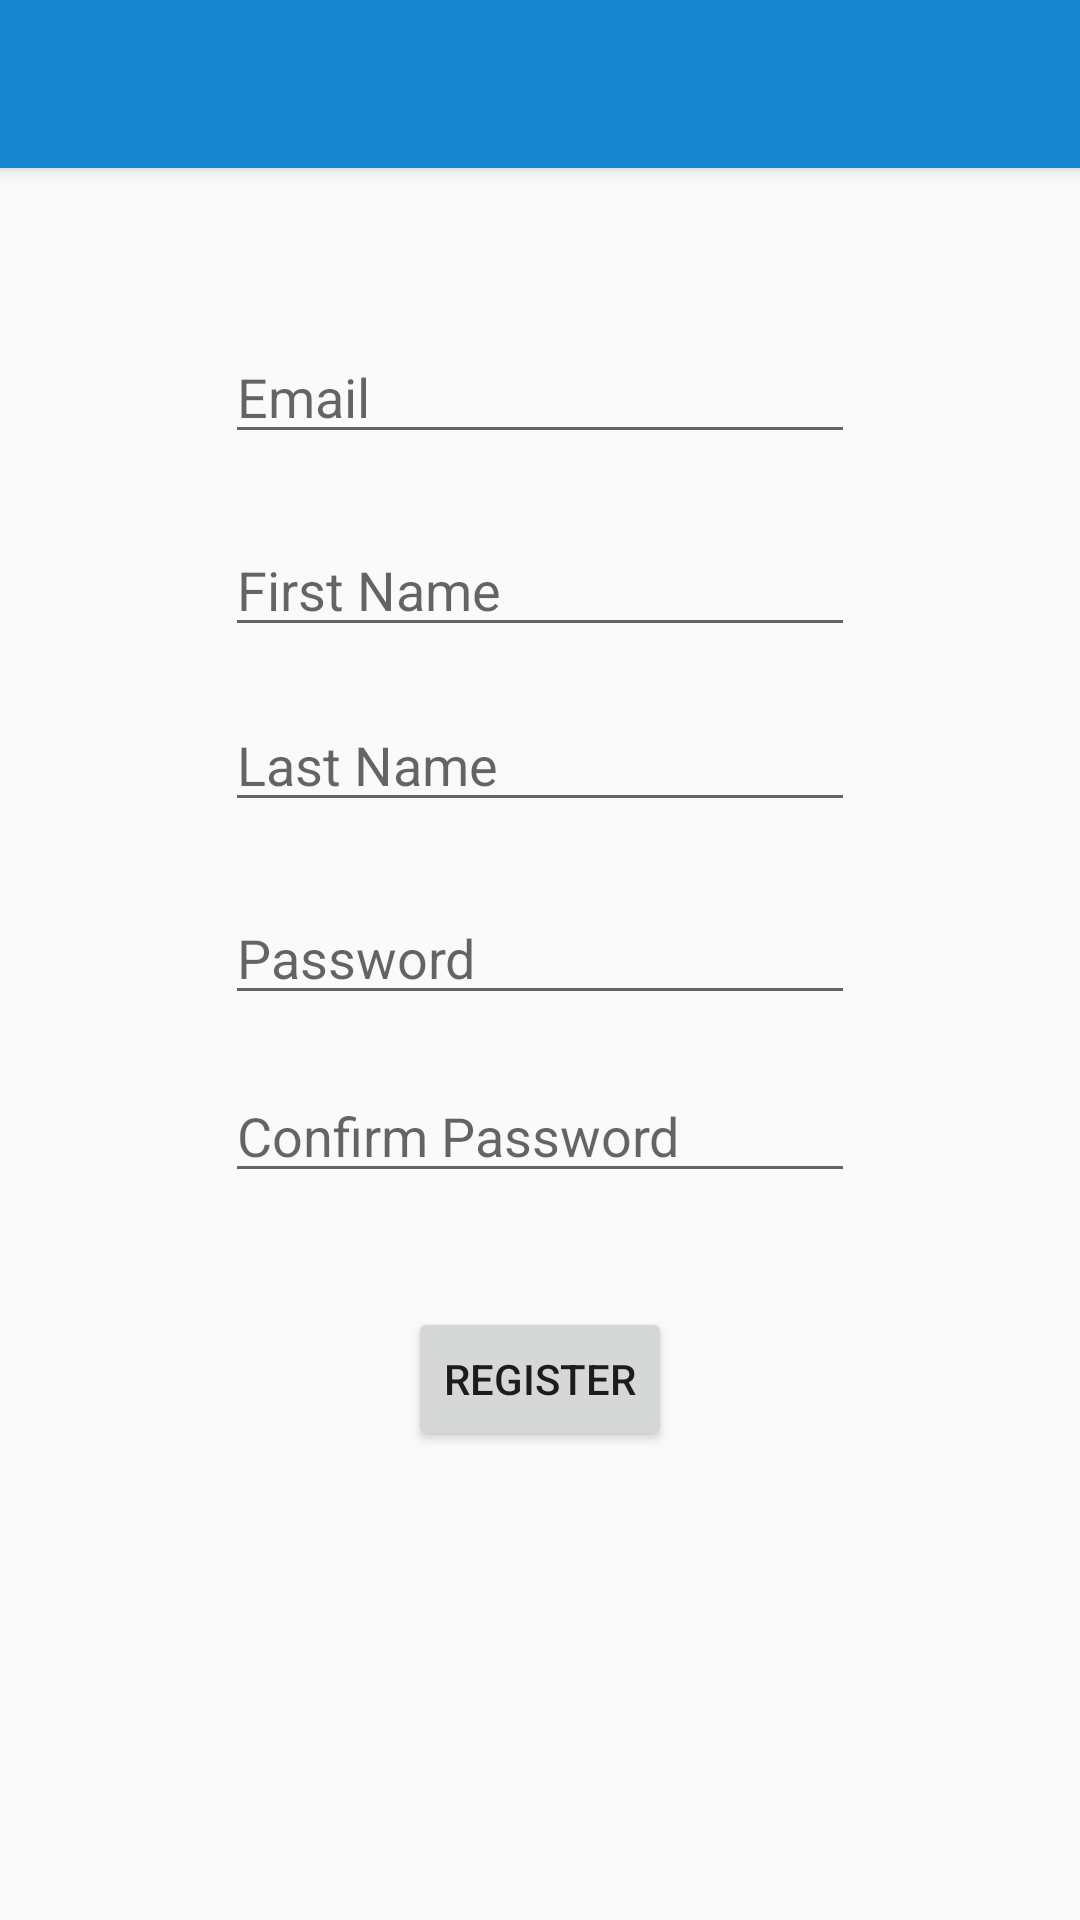

Write the Android layout XML for this screen, with the resource values it uses.
<!-- AndroidManifest.xml: application theme Theme.ShopIST -->
<!-- res/layout/activity_register.xml -->
<?xml version="1.0" encoding="utf-8"?>
<androidx.constraintlayout.widget.ConstraintLayout xmlns:android="http://schemas.android.com/apk/res/android"
    xmlns:app="http://schemas.android.com/apk/res-auto"
    xmlns:tools="http://schemas.android.com/tools"
    android:layout_width="match_parent"
    android:layout_height="match_parent"
    tools:context=".RegisterActivity">

    <EditText
        android:id="@+id/registerEmailTextBox"
        android:layout_width="wrap_content"
        android:layout_height="wrap_content"
        android:layout_marginStart="100dp"
        android:layout_marginTop="110dp"
        android:layout_marginEnd="100dp"
        android:autofillHints=""
        android:ems="10"
        android:hint="@string/email"
        android:inputType="textEmailAddress"
        app:layout_constraintEnd_toEndOf="parent"
        app:layout_constraintStart_toStartOf="parent"
        app:layout_constraintTop_toTopOf="parent" />

    <EditText
        android:id="@+id/firstNameTextBox"
        android:layout_width="wrap_content"
        android:layout_height="wrap_content"
        android:layout_marginStart="100dp"
        android:layout_marginTop="23dp"
        android:layout_marginEnd="100dp"
        android:autofillHints=""
        android:ems="10"
        android:hint="@string/firstName"
        android:inputType="textPersonName"
        app:layout_constraintEnd_toEndOf="parent"
        app:layout_constraintStart_toStartOf="parent"
        app:layout_constraintTop_toBottomOf="@+id/registerEmailTextBox" />

    <EditText
        android:id="@+id/lastNameTextBox"
        android:layout_width="wrap_content"
        android:layout_height="wrap_content"
        android:layout_marginStart="100dp"
        android:layout_marginTop="17dp"
        android:layout_marginEnd="100dp"
        android:autofillHints=""
        android:ems="10"
        android:hint="@string/lastName"
        android:inputType="textPersonName"
        app:layout_constraintEnd_toEndOf="parent"
        app:layout_constraintStart_toStartOf="parent"
        app:layout_constraintTop_toBottomOf="@+id/firstNameTextBox" />

    <EditText
        android:id="@+id/registerPasswordTextBox"
        android:layout_width="wrap_content"
        android:layout_height="wrap_content"
        android:layout_marginStart="100dp"
        android:layout_marginTop="23dp"
        android:layout_marginEnd="100dp"
        android:autofillHints=""
        android:ems="10"
        android:hint="@string/password"
        android:inputType="textPassword"
        app:layout_constraintEnd_toEndOf="parent"
        app:layout_constraintStart_toStartOf="parent"
        app:layout_constraintTop_toBottomOf="@+id/lastNameTextBox" />

    <EditText
        android:id="@+id/confirmPasswordTextBox"
        android:layout_width="wrap_content"
        android:layout_height="wrap_content"
        android:layout_marginStart="100dp"
        android:layout_marginTop="18dp"
        android:layout_marginEnd="100dp"
        android:autofillHints=""
        android:ems="10"
        android:hint="@string/confirmPassword"
        android:inputType="textPassword"
        app:layout_constraintEnd_toEndOf="parent"
        app:layout_constraintHorizontal_bias="0.502"
        app:layout_constraintStart_toStartOf="parent"
        app:layout_constraintTop_toBottomOf="@+id/registerPasswordTextBox" />

    <Button
        android:id="@+id/registerButton"
        android:layout_width="wrap_content"
        android:layout_height="wrap_content"
        android:layout_marginStart="100dp"
        android:layout_marginTop="38dp"
        android:layout_marginEnd="100dp"
        android:onClick="OnClickRegister"
        android:text="@string/register"
        app:layout_constraintEnd_toEndOf="parent"
        app:layout_constraintStart_toStartOf="parent"
        app:layout_constraintTop_toBottomOf="@+id/confirmPasswordTextBox" />

    <androidx.appcompat.widget.Toolbar
        android:id="@+id/registerToolbar"
        android:layout_width="match_parent"
        android:layout_height="wrap_content"
        android:background="?attr/colorPrimary"
        android:elevation="4dp"
        android:minHeight="?attr/actionBarSize"
        android:theme="@style/Theme.ShopIST"
        app:layout_constraintTop_toTopOf="parent"
        app:theme="@style/Theme.Toolbar" />

</androidx.constraintlayout.widget.ConstraintLayout>
<!-- resources referenced by this layout -->
<resources>
  <string name="confirmPassword">Confirm Password</string>
  <string name="email">Email</string>
  <string name="firstName">First Name</string>
  <string name="lastName">Last Name</string>
  <string name="password">Password</string>
  <string name="register">Register</string>
  <style name="Theme.ShopIST" parent="Theme.AppCompat.Light.NoActionBar">
          
          <item name="colorPrimary">#FF1687CE</item>
          <item name="colorPrimaryVariant">#FF1687CE</item>
          <item name="colorOnPrimary">@color/white</item>
          
          <item name="colorSecondary">#FF1687CE</item>
          <item name="colorSecondaryVariant">#FF1687CE</item>
          <item name="colorOnSecondary">@color/white</item>
          
          <item name="android:statusBarColor" tools:targetApi="l">?attr/colorPrimaryVariant</item>
          
          <item name="titleTextColor">@android:color/white</item>
          <item name="subtitleTextColor">@android:color/white</item>
      </style>
  <style name="Theme.Toolbar" parent="Theme.ShopIST">
          
          <item name="android:textColorPrimary">@color/black</item>
          
          <item name="android:textColorSecondary">@color/white</item>
      </style>
  <!-- not gathered from this repository: default colours our renderer supplied (Android Studio template values) -->
  <color name="black">#FF000000</color>
  <color name="white">#FFFFFFFF</color>
</resources>
